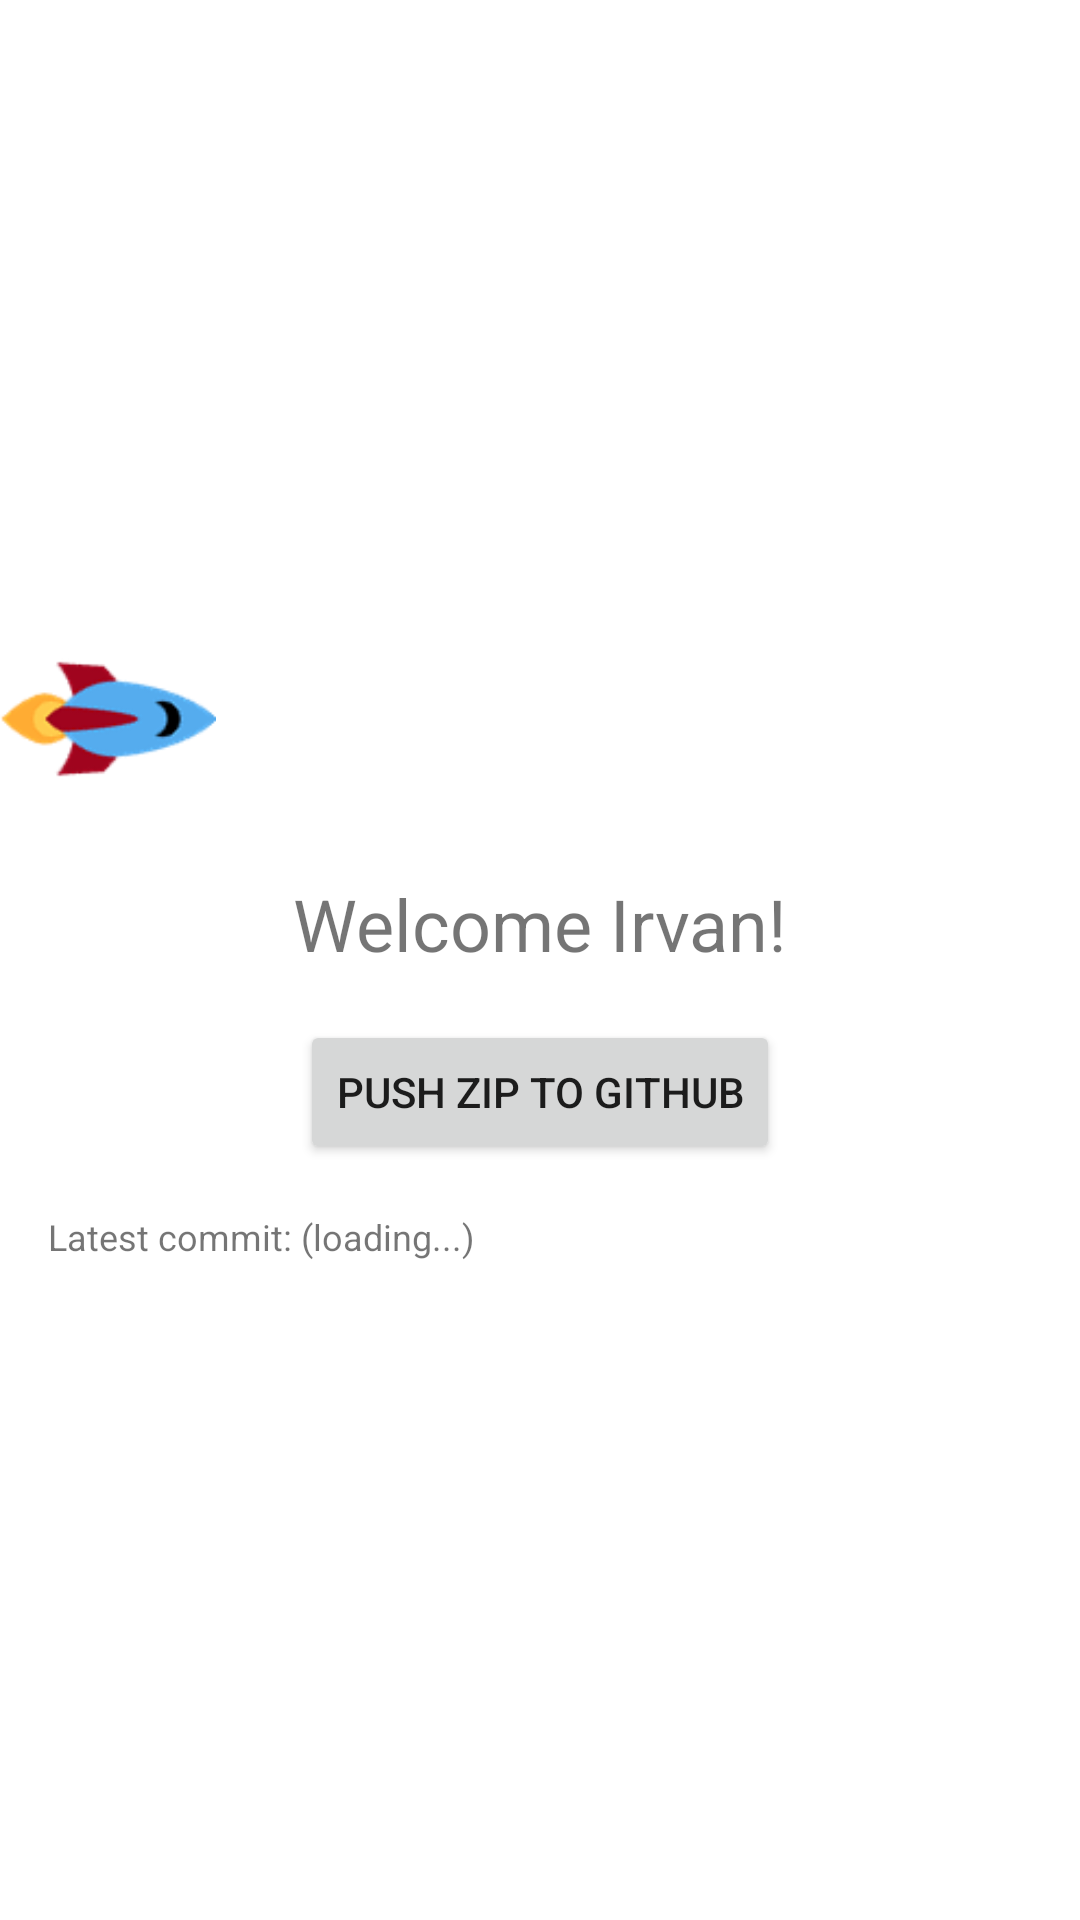

Reconstruct the res/layout file that produces this screen, plus the resources it refers to.
<!-- AndroidManifest.xml: application theme Theme.HelloWorldAndroid -->
<!-- res/layout/activity_main.xml -->
<?xml version="1.0" encoding="utf-8"?>
<androidx.constraintlayout.widget.ConstraintLayout xmlns:android="http://schemas.android.com/apk/res/android"
    xmlns:app="http://schemas.android.com/apk/res-auto"
    xmlns:tools="http://schemas.android.com/tools"
    android:layout_width="match_parent"
    android:layout_height="match_parent"
    tools:context=".MainActivity">

    <ImageView
        android:id="@+id/rocket"
        android:layout_width="72dp"
        android:layout_height="72dp"
        android:contentDescription="Rocket"
        android:src="@drawable/rocket_right"
        app:layout_constraintBottom_toTopOf="@id/helloText"
        app:layout_constraintStart_toStartOf="parent"
        app:layout_constraintTop_toTopOf="parent"
        app:layout_constraintVertical_chainStyle="packed" />

    <TextView
        android:id="@+id/helloText"
        android:layout_width="wrap_content"
        android:layout_height="wrap_content"
        android:text="Welcome Irvan!"
        android:textSize="24sp"
        android:layout_marginTop="16dp"
        app:layout_constraintBottom_toTopOf="@id/pushButton"
        app:layout_constraintEnd_toEndOf="parent"
        app:layout_constraintStart_toStartOf="parent"
        app:layout_constraintTop_toBottomOf="@id/rocket" />

    <Button
        android:id="@+id/pushButton"
        android:layout_width="wrap_content"
        android:layout_height="wrap_content"
        android:layout_marginTop="16dp"
        android:text="Push ZIP to GitHub"
        app:layout_constraintBottom_toTopOf="@id/commitText"
        app:layout_constraintEnd_toEndOf="parent"
        app:layout_constraintStart_toStartOf="parent"
        app:layout_constraintTop_toBottomOf="@id/helloText" />

    <TextView
        android:id="@+id/commitText"
        android:layout_width="0dp"
        android:layout_height="wrap_content"
        android:layout_margin="16dp"
        android:text="Latest commit: (loading...)"
        android:textSize="12sp"
        app:layout_constraintBottom_toBottomOf="parent"
        app:layout_constraintEnd_toEndOf="parent"
        app:layout_constraintStart_toStartOf="parent"
        app:layout_constraintTop_toBottomOf="@id/pushButton" />

</androidx.constraintlayout.widget.ConstraintLayout>
<!-- resources referenced by this layout -->
<resources>
  <!-- drawable rocket_right: png bitmap (drawable, 4071 bytes) -->
  <style name="Theme.HelloWorldAndroid" parent="Theme.MaterialComponents.DayNight.NoActionBar">
          
      </style>
</resources>
